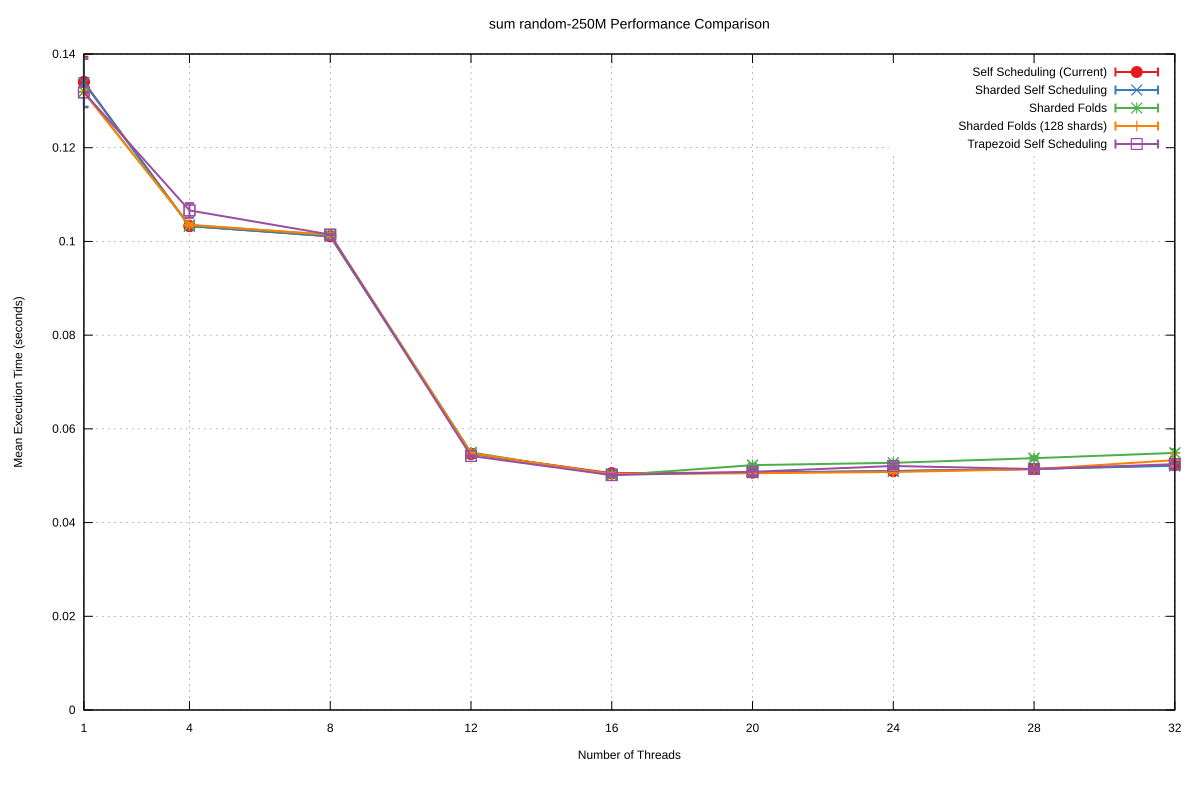

The table this chart was drawn from, first rows:
Name, Mean, MeanLB, MeanUB, Stddev, StddevLB, StddevUB, scheduler, threads
sum/random-250M, 0.134, 0.1321, 0.1381, 5.387494683804525e-3, 1.1097905518483876e-3, 8.487470783053815e-3, Self Scheduling (Current), 1
sum/random-250M, 0.1033, 0.1033, 0.1033, 7.034263000203279e-5, 3.424590244329947e-5, 1.2338388545986908e-4, Self Scheduling (Current), 4
sum/random-250M, 0.1011, 0.101, 0.1013, 2.453797931027713e-4, 3.500243625850457e-5, 3.890598750010273e-4, Self Scheduling (Current), 8
sum/random-250M, 5.4669463984596184e-2, 5.465577100368714e-2, 5.4690678221379935e-2, 4.8537861739169896e-5, 2.6362748166864063e-5, 8.105548035229389e-5, Self Scheduling (Current), 12
sum/random-250M, 5.0522010834053464e-2, 5.039383631630292e-2, 5.088163669637031e-2, 5.238927218508359e-4, 2.533605512320855e-4, 8.389405764396204e-4, Self Scheduling (Current), 16
sum/random-250M, 5.068253547752165e-2, 5.0640599830389064e-2, 5.07591898307623e-2, 1.5722086649011004e-4, 3.9721555689085344e-5, 2.446054780759508e-4, Self Scheduling (Current), 20
sum/random-250M, 5.100151407944057e-2, 5.0951520296537565e-2, 5.105855855096383e-2, 1.4690675395451008e-4, 1.3066698637207466e-4, 1.71324622795818e-4, Self Scheduling (Current), 24
sum/random-250M, 5.144498355891213e-2, 5.138589635676153e-2, 5.1642927080251255e-2, 2.5402126463987105e-4, 7.416686593550195e-5, 5.30424508339278e-4, Self Scheduling (Current), 28
sum/random-250M, 5.224773369806519e-2, 5.207951675374464e-2, 5.2454674476195305e-2, 4.975444263048299e-4, 3.28907062971266e-4, 7.10202767528609e-4, Self Scheduling (Current), 32
sum/random-250M, 0.1339, 0.1322, 0.1381, 5.088424182605989e-3, 1.967439478014323e-3, 8.807398137319981e-3, Sharded Self Scheduling, 1
sum/random-250M, 0.1033, 0.1033, 0.1033, 4.870390321360931e-5, 3.6921441239782085e-5, 6.270000420794548e-5, Sharded Self Scheduling, 4
sum/random-250M, 0.1011, 0.101, 0.1011, 1.1121421226934375e-4, 6.882492348239097e-5, 1.6180856013036995e-4, Sharded Self Scheduling, 8
sum/random-250M, 5.4704738859686616e-2, 5.468782298590684e-2, 5.4746276341400536e-2, 6.861198730641021e-5, 3.6567249881618704e-5, 1.0936585272449786e-4, Sharded Self Scheduling, 12
sum/random-250M, 5.038607551063533e-2, 5.036288572648855e-2, 5.042758697613484e-2, 7.534637107395693e-5, 2.636237472800137e-5, 1.172350804269483e-4, Sharded Self Scheduling, 16
sum/random-250M, 5.0632401467548424e-2, 5.062188891265342e-2, 5.0664881208184964e-2, 4.3604982327733653e-5, 1.6137946239471687e-5, 8.654382370021414e-5, Sharded Self Scheduling, 20
sum/random-250M, 5.09785916159207e-2, 5.094993363805133e-2, 5.1023306078247885e-2, 9.90646325657493e-5, 7.203717718971376e-5, 1.3086494264274605e-4, Sharded Self Scheduling, 24
sum/random-250M, 5.146102449497113e-2, 5.143918786585105e-2, 5.148999694119562e-2, 7.328867346377605e-5, 4.970665429669825e-5, 9.460049428466637e-5, Sharded Self Scheduling, 28
sum/random-250M, 5.2115009768449294e-2, 5.2041225883393646e-2, 5.2278228483775474e-2, 2.75881178408326e-4, 1.3987631569971812e-4, 4.882000188591991e-4, Sharded Self Scheduling, 32
sum/random-250M, 0.132, 0.1317, 0.1323, 6.014561087256047e-4, 4.225943663991423e-4, 7.701321353480919e-4, Sharded Folds, 1
sum/random-250M, 0.1035, 0.1034, 0.1038, 2.707317476061572e-4, 6.867006194216543e-5, 5.394951597193326e-4, Sharded Folds, 4
sum/random-250M, 0.1014, 0.1013, 0.1015, 1.4732606626286098e-4, 9.843006675319232e-5, 2.4137161774220474e-4, Sharded Folds, 8
sum/random-250M, 5.498190337589168e-2, 5.493312139352405e-2, 5.50481435159875e-2, 1.5388975490394417e-4, 1.1564080849758884e-4, 1.9669642017410287e-4, Sharded Folds, 12
sum/random-250M, 5.009137413298258e-2, 5.00818405711319e-2, 5.01119084562883e-2, 3.506228187401966e-5, 2.3610151892591467e-5, 5.445515657081042e-5, Sharded Folds, 16
sum/random-250M, 5.225748559612493e-2, 5.201871577550524e-2, 5.2428910696125104e-2, 3.3552422774392856e-4, 2.1066680019384335e-4, 4.3850476980123164e-4, Sharded Folds, 20
sum/random-250M, 5.275564023149422e-2, 5.2528765587790294e-2, 5.297282467113941e-2, 3.2226691278233527e-4, 2.4161411735612766e-4, 4.1996329793666403e-4, Sharded Folds, 24
sum/random-250M, 5.374022727801708e-2, 5.3512720042462686e-2, 5.4059697488056765e-2, 4.2639384771732153e-4, 3.2466947488869177e-4, 5.230405890960348e-4, Sharded Folds, 28
sum/random-250M, 5.486962561858707e-2, 5.452517231488378e-2, 5.610882502514869e-2, 8.23934552320804e-4, 2.520245288299693e-4, 1.3097473711082763e-3, Sharded Folds, 32
sum/random-250M, 0.1318, 0.1315, 0.1321, 3.976649784867095e-4, 3.180015046558004e-4, 4.5146642309651803e-4, Sharded Folds (128 shards), 1
sum/random-250M, 0.1036, 0.1034, 0.1039, 3.35571613307579e-4, 6.311757657755785e-5, 4.76890125196871e-4, Sharded Folds (128 shards), 4
sum/random-250M, 0.1014, 0.1012, 0.1015, 2.040288756724397e-4, 1.1453384684537304e-4, 2.7938934650834606e-4, Sharded Folds (128 shards), 8
sum/random-250M, 5.479066816291639e-2, 5.467728789662942e-2, 5.4972716306136656e-2, 2.127861593549673e-4, 1.1199118747826698e-4, 3.0312642846804454e-4, Sharded Folds (128 shards), 12
sum/random-250M, 5.0345436059260035e-2, 5.0208626891253515e-2, 5.045797579666777e-2, 1.869657668169391e-4, 1.476749021550258e-4, 2.3549007335518584e-4, Sharded Folds (128 shards), 16
sum/random-250M, 5.052893110176748e-2, 5.041562566475477e-2, 5.0710307326101295e-2, 2.315801216918429e-4, 1.7212749461514238e-4, 3.2671013060458343e-4, Sharded Folds (128 shards), 20
sum/random-250M, 5.079703727748156e-2, 5.0617104270107426e-2, 5.094971060558843e-2, 2.600536315645176e-4, 1.8585132187943514e-4, 3.276824149462198e-4, Sharded Folds (128 shards), 24
sum/random-250M, 5.139360553030634e-2, 5.125545376601318e-2, 5.1635579707744045e-2, 2.8628257785055534e-4, 1.4254685997785958e-4, 4.181852926398658e-4, Sharded Folds (128 shards), 28
sum/random-250M, 5.3331705199560105e-2, 5.256243708718102e-2, 5.4300025584996636e-2, 1.3332132945270574e-3, 9.487607337035197e-4, 1.86344002441565e-3, Sharded Folds (128 shards), 32
sum/random-250M, 0.1318, 0.1317, 0.1319, 1.4200205871936201e-4, 9.03774715435743e-5, 2.1076116413526886e-4, Trapezoid Self Scheduling, 1
sum/random-250M, 0.1066, 0.1054, 0.1077, 1.567030564113925e-3, 1.263727401388603e-3, 1.8192578128061014e-3, Trapezoid Self Scheduling, 4
sum/random-250M, 0.1015, 0.1014, 0.1015, 8.617233702135601e-5, 6.859016250892864e-5, 1.0418939864692584e-4, Trapezoid Self Scheduling, 8
sum/random-250M, 5.42099964810491e-2, 5.412773357626672e-2, 5.4345402614368744e-2, 1.591972299854027e-4, 8.27693360881073e-5, 2.3318655602924137e-4, Trapezoid Self Scheduling, 12
sum/random-250M, 5.0135839967350916e-2, 4.9980792546800025e-2, 5.037654449448122e-2, 3.1720159040315283e-4, 1.6128236509716374e-4, 4.467594792888251e-4, Trapezoid Self Scheduling, 16
sum/random-250M, 5.0835405192421086e-2, 5.044358647428453e-2, 5.140282294139199e-2, 7.2302290522362e-4, 4.8333192809444286e-4, 9.583378799712017e-4, Trapezoid Self Scheduling, 20
sum/random-250M, 5.207998342326998e-2, 5.173554128559772e-2, 5.2493147964317664e-2, 5.748141556824996e-4, 3.827911973220377e-4, 7.874023988372751e-4, Trapezoid Self Scheduling, 24
sum/random-250M, 5.142954103232893e-2, 5.122301820998213e-2, 5.164416422069605e-2, 3.437582758969401e-4, 2.299069514896463e-4, 5.235833682218713e-4, Trapezoid Self Scheduling, 28
sum/random-250M, 5.2467648746373705e-2, 5.198740523774177e-2, 5.316302981809713e-2, 8.839679562776776e-4, 6.774412136773424e-4, 1.1612387755512551e-3, Trapezoid Self Scheduling, 32
